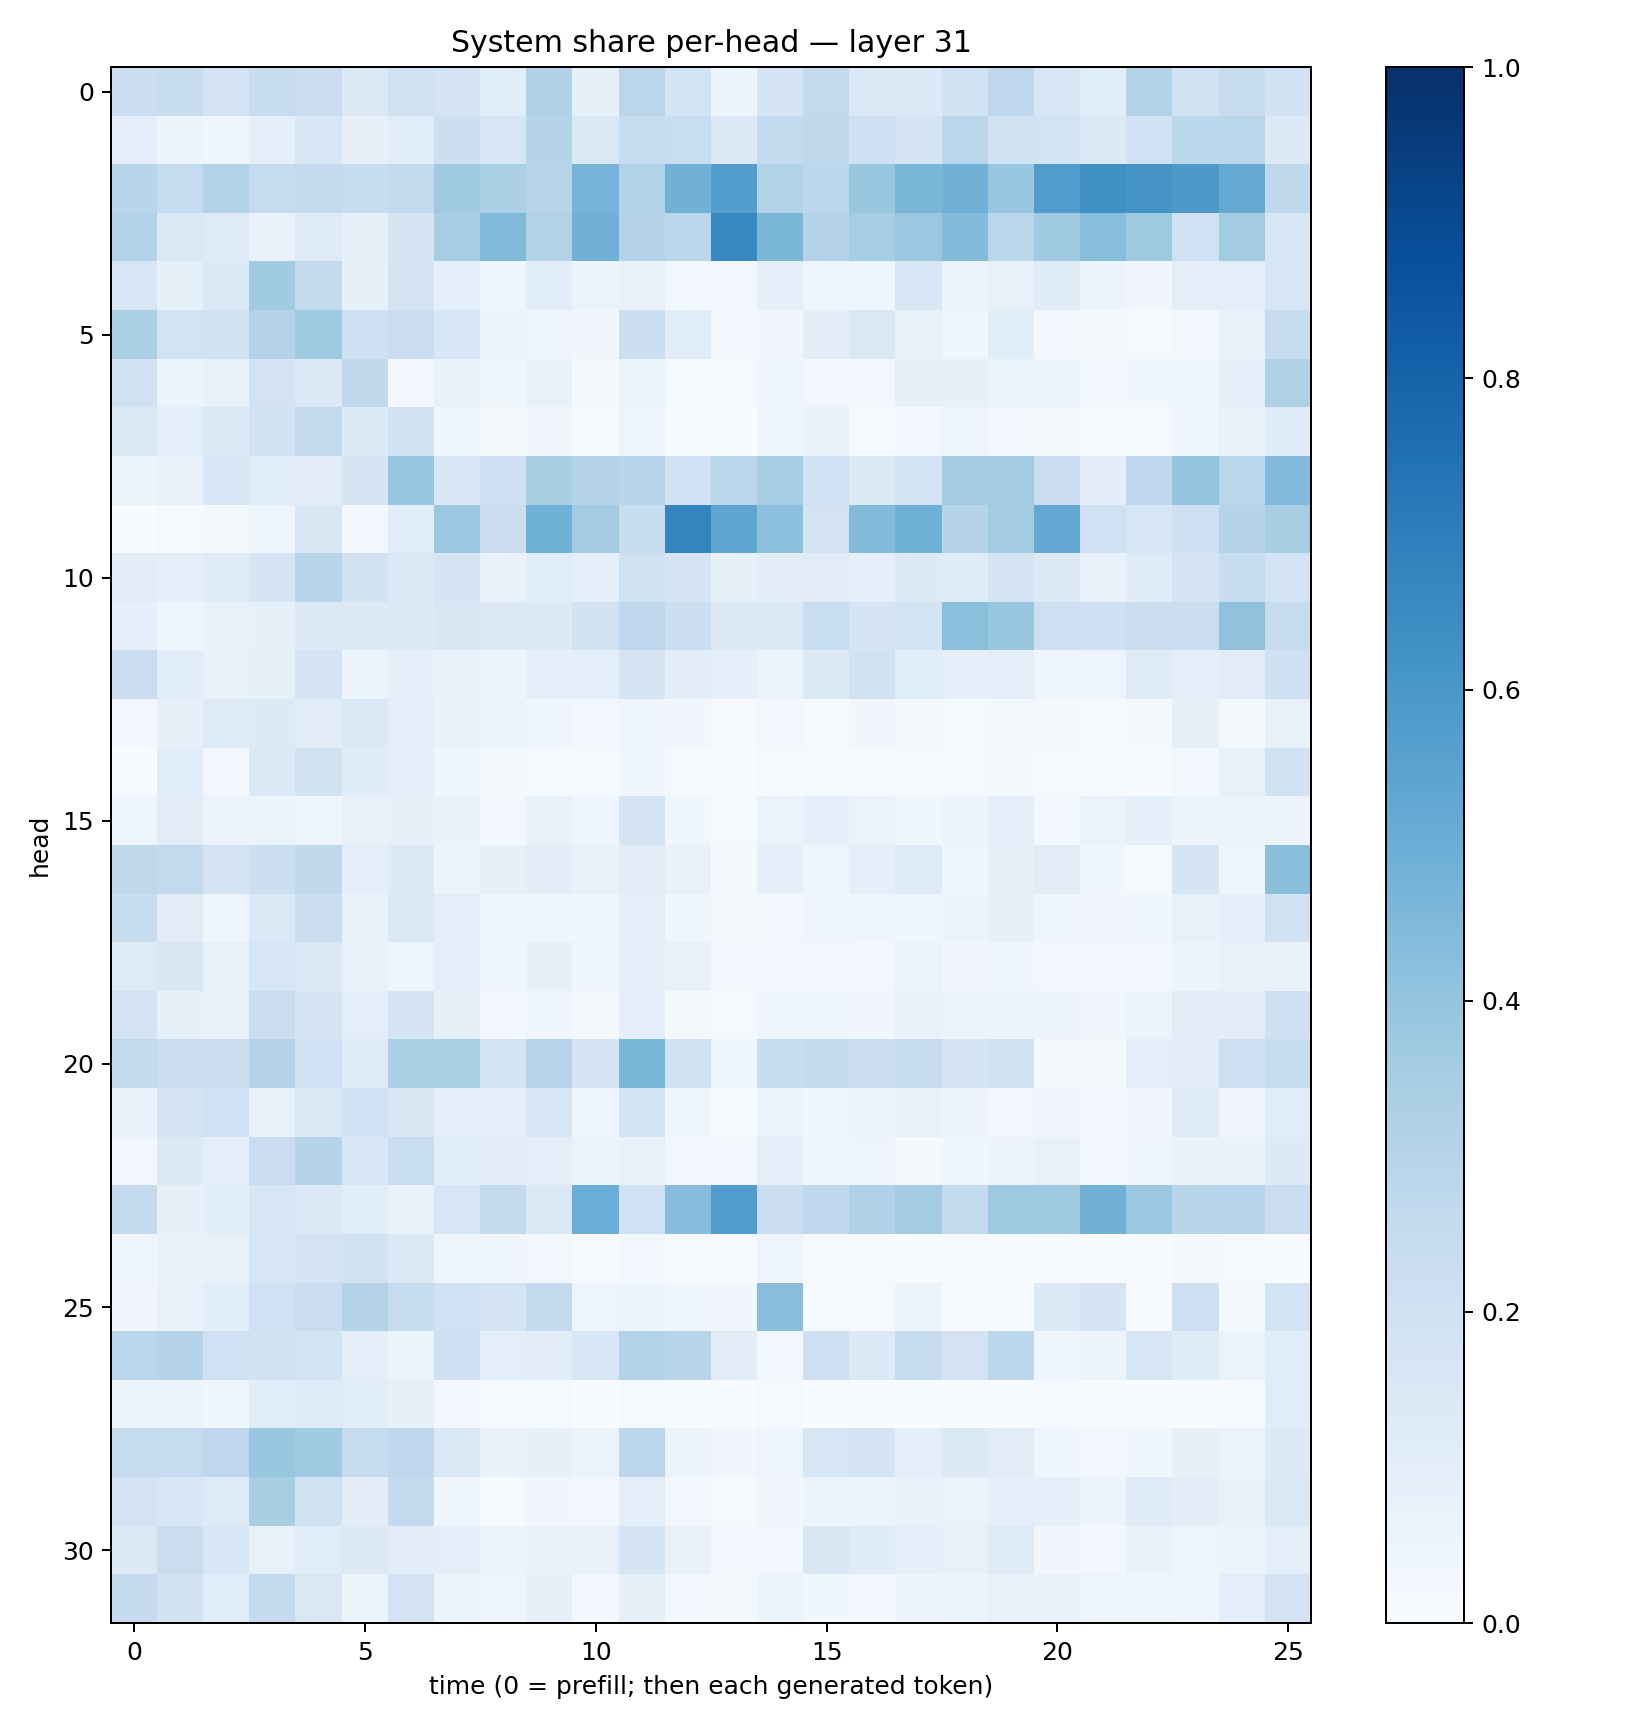

The file beside this chart, header and first rows:
0.2198933, 0.24021494, 0.17987706, 0.23451877, 0.22828838, 0.13877915, 0.1983474, 0.17240308, 0.107124075, 0.3172552, 0.08363963, 0.2839907, 0.18571559, 0.051556583, 0.1644557, 0.258156, 0.14593552, 0.13412346, 0.18784493, 0.27567974, 0.1583625, 0.105589695, 0.3100236, 0.19818893
0.09433, 0.05321, 0.03989, 0.09278, 0.1537, 0.08172, 0.1168, 0.2181, 0.1569, 0.3019, 0.1431, 0.2409, 0.2328, 0.1395, 0.2568, 0.2725, 0.2036, 0.1765, 0.2826, 0.191, 0.1845, 0.1276, 0.2007, 0.2866
0.2908, 0.2473, 0.3143, 0.2489, 0.2501, 0.236, 0.2571, 0.3699, 0.3342, 0.2938, 0.476, 0.3123, 0.4812, 0.5683, 0.3125, 0.2808, 0.3871, 0.4571, 0.4807, 0.3898, 0.5761, 0.6307, 0.611, 0.5914
0.3149, 0.1458, 0.1228, 0.06844, 0.1234, 0.08405, 0.1648, 0.3462, 0.4483, 0.313, 0.4824, 0.3054, 0.2852, 0.6585, 0.459, 0.3064, 0.3524, 0.3797, 0.4378, 0.2854, 0.3687, 0.4289, 0.3738, 0.2027
0.1598, 0.08435, 0.137, 0.3645, 0.2512, 0.08537, 0.1769, 0.0913, 0.04346, 0.1085, 0.05138, 0.07591, 0.03043, 0.02648, 0.08637, 0.05021, 0.04035, 0.1526, 0.05708, 0.07176, 0.1198, 0.06233, 0.03292, 0.09895
0.3354, 0.1848, 0.1886, 0.3053, 0.3685, 0.2055, 0.2293, 0.1547, 0.06073, 0.04441, 0.03406, 0.2167, 0.1155, 0.02738, 0.03152, 0.1019, 0.1427, 0.07291, 0.04424, 0.1072, 0.02975, 0.01647, 0.01348, 0.02858
0.1948, 0.06193, 0.07334, 0.1823, 0.1396, 0.2637, 0.02904, 0.07431, 0.03726, 0.07713, 0.01749, 0.06454, 0.01404, 0.008299, 0.04592, 0.03049, 0.02959, 0.08331, 0.07841, 0.06417, 0.05307, 0.02539, 0.03683, 0.03857
0.1404, 0.09409, 0.1357, 0.1876, 0.2586, 0.1317, 0.1883, 0.04339, 0.01666, 0.03194, 0.005729, 0.04761, 0.004942, 0.00321, 0.04036, 0.06985, 0.015, 0.03097, 0.04706, 0.02713, 0.02117, 0.009407, 0.01497, 0.0465
0.06178, 0.06906, 0.1537, 0.1162, 0.105, 0.1684, 0.394, 0.154, 0.2038, 0.3403, 0.3072, 0.2936, 0.203, 0.2867, 0.3515, 0.2006, 0.1334, 0.1862, 0.3589, 0.3593, 0.2239, 0.1028, 0.2663, 0.3975
0.00173, 0.01514, 0.02058, 0.04895, 0.1486, 0.02831, 0.1093, 0.3814, 0.2233, 0.488, 0.3568, 0.2391, 0.6734, 0.538, 0.4172, 0.1811, 0.4378, 0.4887, 0.3024, 0.3589, 0.5241, 0.203, 0.1586, 0.2054
0.1109, 0.09812, 0.1249, 0.1693, 0.2916, 0.1928, 0.1403, 0.1641, 0.06806, 0.1145, 0.0907, 0.1978, 0.1704, 0.08276, 0.1026, 0.1099, 0.09134, 0.13, 0.1175, 0.175, 0.129, 0.06703, 0.1199, 0.1727
0.0862, 0.04343, 0.07029, 0.08376, 0.1319, 0.1266, 0.1272, 0.15, 0.1267, 0.1325, 0.1888, 0.2762, 0.2176, 0.1269, 0.1391, 0.2334, 0.1715, 0.1853, 0.4182, 0.386, 0.2111, 0.2042, 0.2205, 0.2217
0.2279, 0.1056, 0.07207, 0.0841, 0.1767, 0.05255, 0.08916, 0.07744, 0.06237, 0.09056, 0.09646, 0.1773, 0.1024, 0.08698, 0.05908, 0.1272, 0.1918, 0.1074, 0.09096, 0.09911, 0.04549, 0.05015, 0.1215, 0.08722
0.02711, 0.08204, 0.1226, 0.1346, 0.1116, 0.1398, 0.09526, 0.06908, 0.0513, 0.0396, 0.02675, 0.04164, 0.0334, 0.008917, 0.02975, 0.01549, 0.03348, 0.01607, 0.01254, 0.0158, 0.02288, 0.009924, 0.02318, 0.08553
0.0001834, 0.1079, 0.02499, 0.1336, 0.1895, 0.1182, 0.09393, 0.03733, 0.01588, 0.01281, 0.007989, 0.04023, 0.01215, 0.003106, 0.01069, 0.01405, 0.01011, 0.009477, 0.0137, 0.02025, 0.01067, 0.00403, 0.007038, 0.02907
0.04507, 0.1112, 0.0575, 0.06124, 0.04631, 0.07208, 0.08367, 0.06985, 0.02662, 0.07687, 0.04094, 0.1791, 0.03838, 0.01419, 0.06376, 0.08726, 0.06585, 0.03529, 0.05702, 0.09948, 0.02509, 0.06462, 0.09208, 0.0588
0.2722, 0.2594, 0.1796, 0.2156, 0.2624, 0.09955, 0.1321, 0.06004, 0.08401, 0.1021, 0.07389, 0.1096, 0.07206, 0.02172, 0.09065, 0.0476, 0.08656, 0.1215, 0.04581, 0.08224, 0.1131, 0.03648, 0.01522, 0.1645
0.2416, 0.1116, 0.04289, 0.1388, 0.2208, 0.06658, 0.1453, 0.0961, 0.03936, 0.04045, 0.04452, 0.09652, 0.04567, 0.01757, 0.02795, 0.04169, 0.04781, 0.04599, 0.06132, 0.08229, 0.04662, 0.03422, 0.03707, 0.07691
0.125, 0.1504, 0.07583, 0.1635, 0.1394, 0.07438, 0.04866, 0.09604, 0.03582, 0.0802, 0.04612, 0.09243, 0.0704, 0.02603, 0.02382, 0.02694, 0.02669, 0.06431, 0.03353, 0.04269, 0.0308, 0.02525, 0.03077, 0.05318
0.1827, 0.08362, 0.07715, 0.2226, 0.1715, 0.1005, 0.1774, 0.08442, 0.0306, 0.04199, 0.01851, 0.09797, 0.02267, 0.00998, 0.04258, 0.04722, 0.03324, 0.06691, 0.0586, 0.0627, 0.05601, 0.03431, 0.06079, 0.1127
0.2583, 0.2191, 0.2153, 0.3003, 0.2, 0.1208, 0.3348, 0.3298, 0.184, 0.2966, 0.1659, 0.4606, 0.1938, 0.0422, 0.2344, 0.2547, 0.2251, 0.2349, 0.1687, 0.1971, 0.01947, 0.019, 0.1002, 0.103
0.06746, 0.176, 0.2019, 0.0759, 0.142, 0.2018, 0.1487, 0.09577, 0.1005, 0.1575, 0.04463, 0.1874, 0.03954, 0.005846, 0.06328, 0.03822, 0.05618, 0.0745, 0.05536, 0.02625, 0.03242, 0.0255, 0.03302, 0.1242
0.02693, 0.1293, 0.09779, 0.2299, 0.3017, 0.1599, 0.2327, 0.1071, 0.1107, 0.1012, 0.06251, 0.07274, 0.02996, 0.03024, 0.1011, 0.03817, 0.04899, 0.0201, 0.04457, 0.05796, 0.07128, 0.0243, 0.03972, 0.07031
0.2547, 0.07847, 0.1068, 0.159, 0.1378, 0.1069, 0.07181, 0.1601, 0.2604, 0.1382, 0.5034, 0.2019, 0.4324, 0.5749, 0.2248, 0.2674, 0.3194, 0.3578, 0.2555, 0.3728, 0.3699, 0.4817, 0.3792, 0.2894
0.04011, 0.07491, 0.07122, 0.1566, 0.1736, 0.1887, 0.1389, 0.04793, 0.03606, 0.02893, 0.01109, 0.02881, 0.005464, 0.003791, 0.0494, 0.007918, 0.009648, 0.001687, 0.007832, 0.005874, 0.005234, 0.004887, 0.003382, 0.01584
0.03255, 0.07115, 0.1058, 0.2022, 0.2279, 0.3052, 0.2456, 0.2028, 0.1741, 0.2517, 0.04752, 0.05232, 0.03631, 0.03132, 0.4265, 0.006423, 0.008202, 0.06457, 0.006141, 0.002312, 0.1349, 0.1653, 0.0082, 0.212
0.2882, 0.2992, 0.2014, 0.1933, 0.1839, 0.09901, 0.05321, 0.2069, 0.09968, 0.1107, 0.1537, 0.3156, 0.2917, 0.1115, 0.0295, 0.2138, 0.1363, 0.2477, 0.1803, 0.2781, 0.04787, 0.05565, 0.1582, 0.1177
0.05544, 0.05394, 0.04105, 0.1146, 0.1234, 0.1134, 0.08452, 0.02596, 0.01103, 0.01408, 0.001249, 0.01413, 0.0006141, 0.0003196, 0.009678, 0.00148, 0.000676, 0.003054, 0.001653, 0.002358, 0.01536, 0.004638, 0.001644, 0.005634
0.243, 0.2461, 0.2766, 0.3858, 0.3649, 0.2498, 0.2664, 0.145, 0.0691, 0.08149, 0.06541, 0.2808, 0.0616, 0.03194, 0.04751, 0.1579, 0.1771, 0.08914, 0.1293, 0.1131, 0.04435, 0.02826, 0.03834, 0.07817
0.1806, 0.1562, 0.1214, 0.3405, 0.1933, 0.1049, 0.2561, 0.04669, 0.01513, 0.0326, 0.02657, 0.09609, 0.02831, 0.01505, 0.03224, 0.0608, 0.05619, 0.07029, 0.06484, 0.08829, 0.08764, 0.0555, 0.1219, 0.1043
0.1255, 0.2258, 0.1555, 0.07159, 0.1146, 0.1252, 0.1041, 0.09803, 0.05844, 0.06872, 0.07524, 0.1718, 0.07381, 0.0258, 0.0296, 0.1497, 0.1193, 0.08939, 0.07454, 0.1225, 0.03323, 0.03111, 0.06943, 0.04979
0.253, 0.1915, 0.1159, 0.2533, 0.1467, 0.06239, 0.1813, 0.06094, 0.04041, 0.0796, 0.0294, 0.08347, 0.03043, 0.01626, 0.05108, 0.03602, 0.02874, 0.05552, 0.05294, 0.07078, 0.06957, 0.04884, 0.04725, 0.04241
